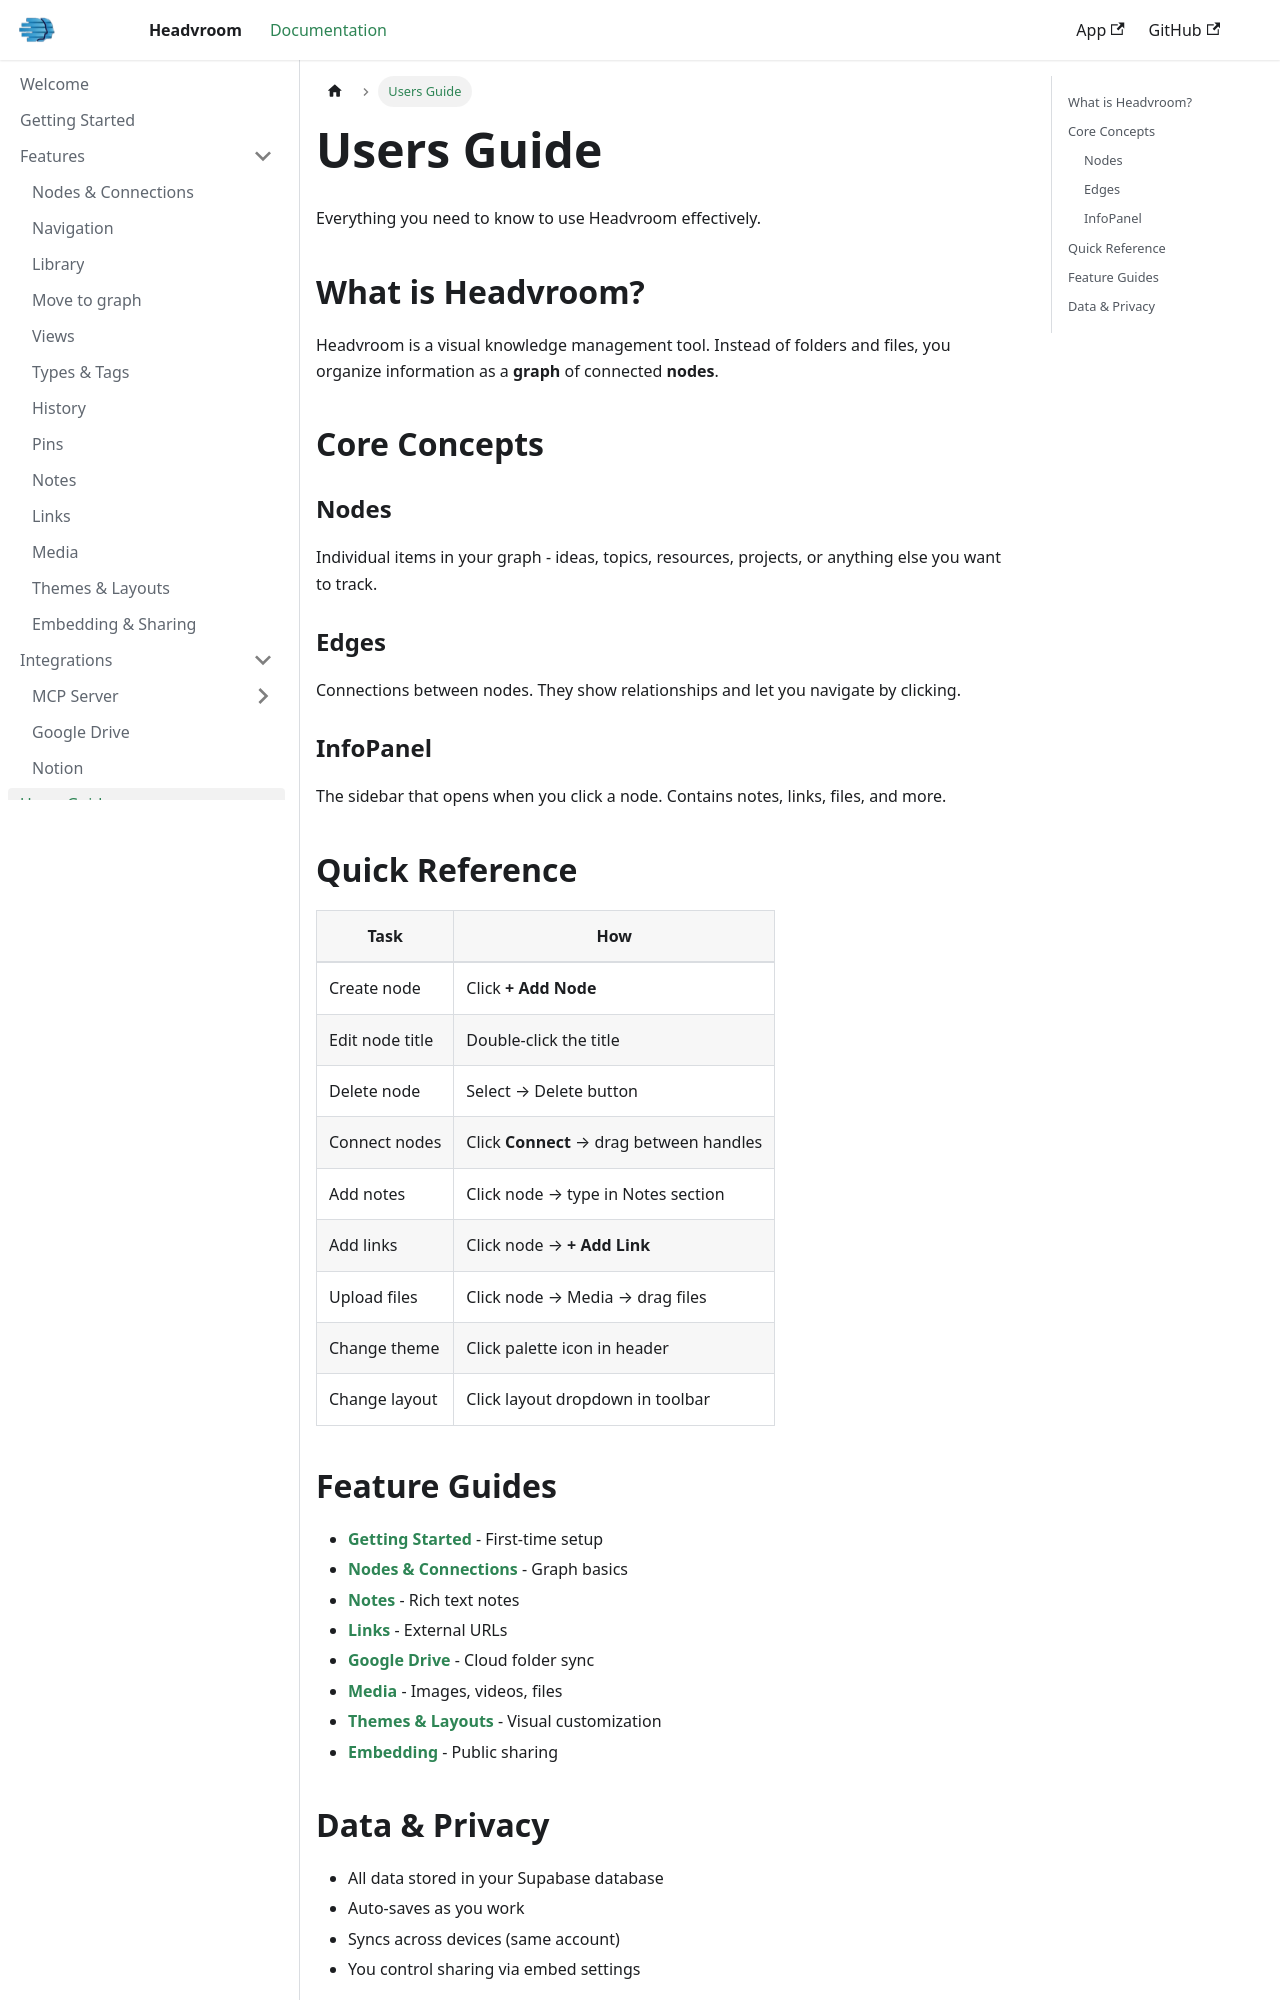

repository: chrisberno/docs.headvroom.com · page: users.html · generator: docusaurus

---
sidebar_label: Users Guide
sidebar_position: 10
---

# Users Guide

Everything you need to know to use Headvroom effectively.

## What is Headvroom?

Headvroom is a visual knowledge management tool. Instead of folders and files, you organize information as a **graph** of connected **nodes**.

## Core Concepts

### Nodes
Individual items in your graph - ideas, topics, resources, projects, or anything else you want to track.

### Edges
Connections between nodes. They show relationships and let you navigate by clicking.

### InfoPanel
The sidebar that opens when you click a node. Contains notes, links, files, and more.

## Quick Reference

| Task | How |
|------|-----|
| Create node | Click **+ Add Node** |
| Edit node title | Double-click the title |
| Delete node | Select → Delete button |
| Connect nodes | Click **Connect** → drag between handles |
| Add notes | Click node → type in Notes section |
| Add links | Click node → **+ Add Link** |
| Upload files | Click node → Media → drag files |
| Change theme | Click palette icon in header |
| Change layout | Click layout dropdown in toolbar |
